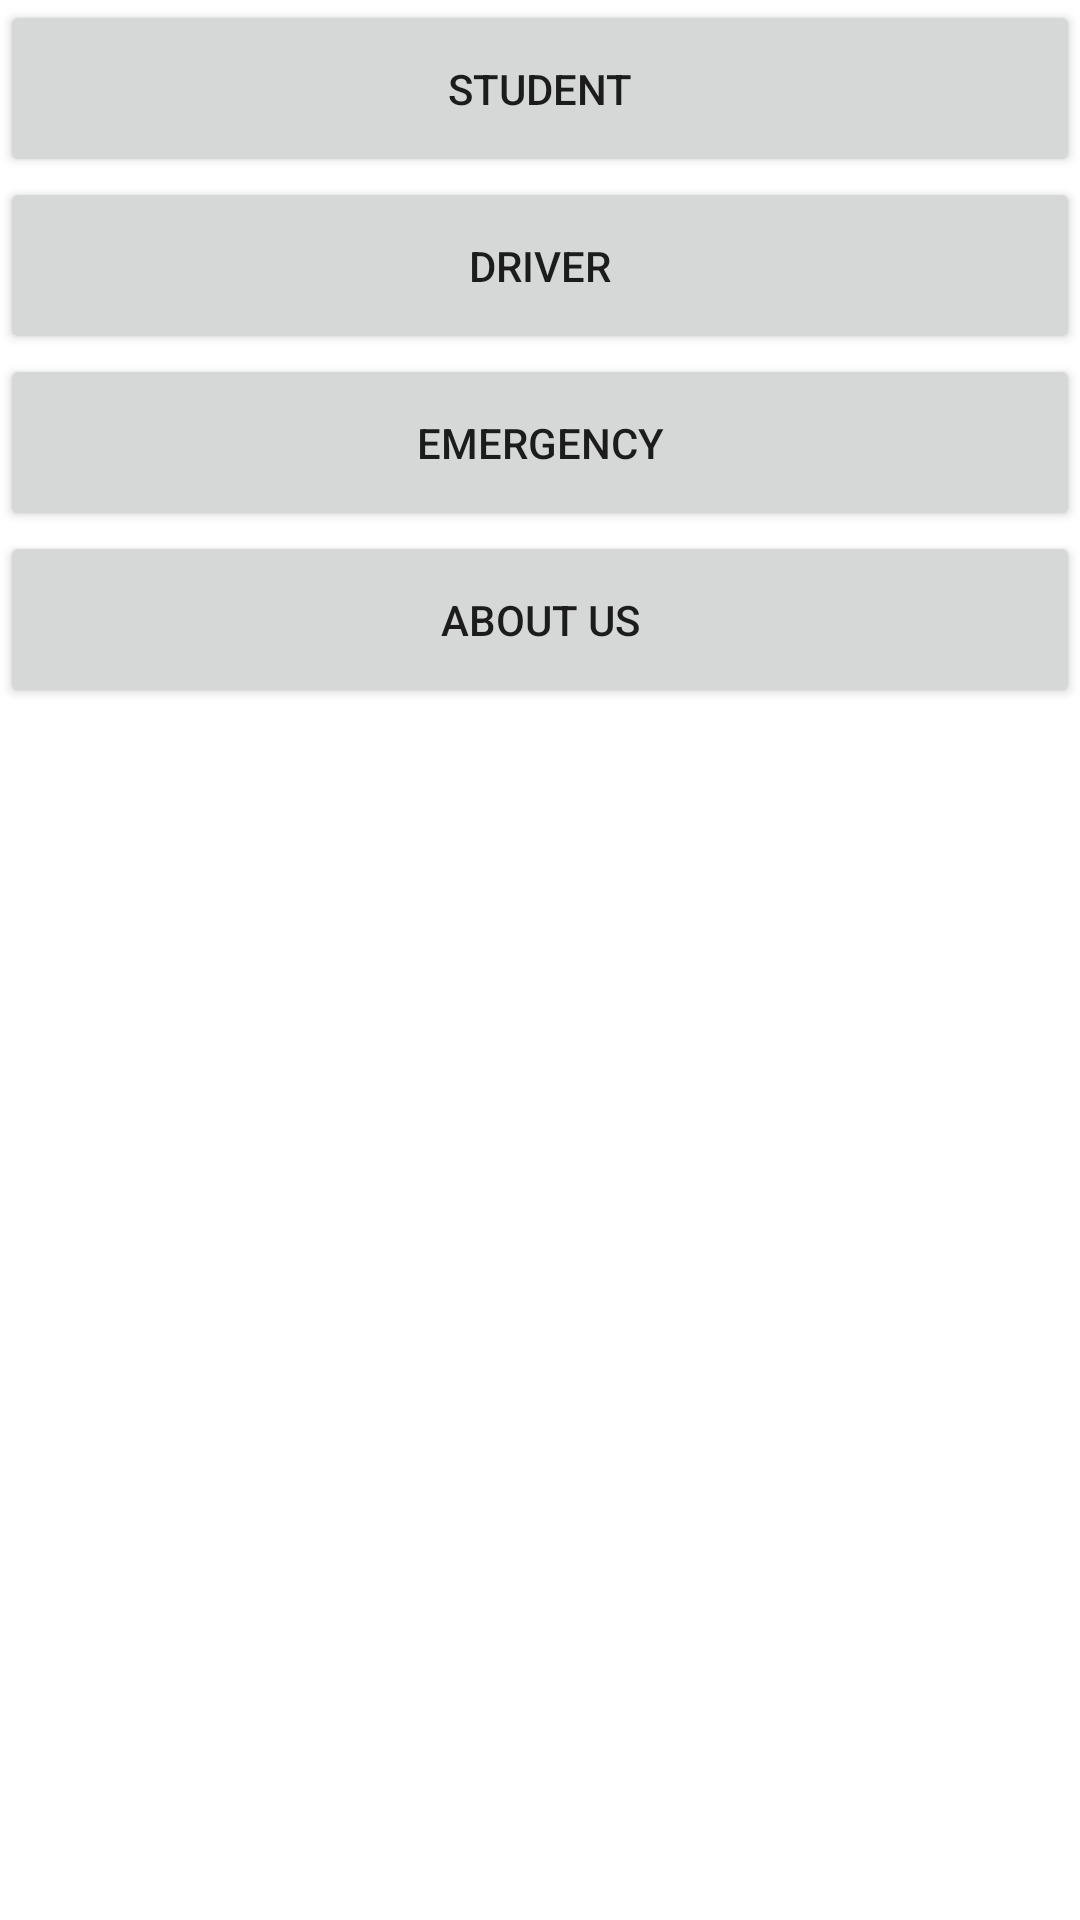

This screen was rendered from an Android layout file. Write that file and the resources it references.
<!-- AndroidManifest.xml: application theme Theme.BST -->
<!-- res/layout/activity_main.xml -->
<?xml version="1.0" encoding="utf-8"?>
<LinearLayout xmlns:android="http://schemas.android.com/apk/res/android"
    xmlns:app="http://schemas.android.com/apk/res-auto"
    xmlns:tools="http://schemas.android.com/tools"
    android:layout_width="match_parent"
    android:layout_height="match_parent"
    tools:context=".MainActivity"
    android:orientation = "vertical">

    <Button
        android:id="@+id/student"
        android:layout_width="match_parent"
        android:layout_height="wrap_content"
        android:padding="20dp"
        android:text="Student"
        app:layout_constraintEnd_toEndOf="parent"
        tools:layout_editor_absoluteY="87dp" />

    <Button
        android:id="@+id/driver"
        android:layout_width="match_parent"
        android:layout_height="wrap_content"
        android:padding="20dp"
        android:text="Driver"
        app:layout_constraintEnd_toEndOf="parent"
        tools:layout_editor_absoluteY="87dp" />
    <Button
        android:id="@+id/emergency"
        android:layout_width="match_parent"
        android:layout_height="wrap_content"
        android:padding="20dp"
        android:text="Emergency"
        app:layout_constraintEnd_toEndOf="parent"
        tools:layout_editor_absoluteY="87dp" />
    <Button
        android:id="@+id/about_us"
        android:layout_width="match_parent"
        android:layout_height="wrap_content"
        android:padding="20dp"
        android:text="About Us"
        app:layout_constraintEnd_toEndOf="parent"
        tools:layout_editor_absoluteY="87dp" /></LinearLayout>
<!-- resources referenced by this layout -->
<resources>
  <style name="Theme.BST" parent="Theme.MaterialComponents.DayNight.DarkActionBar">
          
          <item name="colorPrimary">@color/purple_500</item>
          <item name="colorPrimaryVariant">@color/purple_700</item>
          <item name="colorOnPrimary">@color/white</item>
          
          <item name="colorSecondary">@color/teal_200</item>
          <item name="colorSecondaryVariant">@color/teal_700</item>
          <item name="colorOnSecondary">@color/black</item>
          
          <item name="android:statusBarColor" tools:targetApi="l">?attr/colorPrimaryVariant</item>
          
      </style>
  <!-- not gathered from this repository: default colours our renderer supplied (Android Studio template values) -->
  <color name="purple_500">#FF6200EE</color>
  <color name="purple_700">#FF3700B3</color>
  <color name="teal_200">#FF03DAC5</color>
  <color name="teal_700">#FF018786</color>
  <color name="black">#FF000000</color>
  <color name="white">#FFFFFFFF</color>
</resources>
